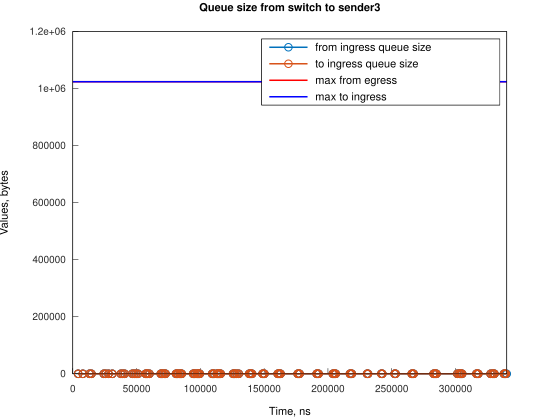

The file beside this chart, header and first rows:
Time, from_ingress_queue_size, to_ingress_queue_size
4172, 1, nan
4172, 0, 0
7894, 1, 0
7894, 0, 0
13110, 1, 0
13110, 0, 0
14605, 1, 0
14605, 0, 0
24289, 1, 0
24289, 0, 0
25780, 1, 0
25780, 0, 0
28013, 1, 0
28013, 0, 0
30996, 1, 0
30996, 0, 0
37701, 1, 0
37701, 0, 0
39187, 1, 0
39187, 0, 0
40677, 1, 0
40677, 0, 0
46640, 1, 0
46640, 0, 0
48128, 1, 0
48128, 0, 0
49622, 1, 0
49622, 0, 0
51108, 1, 0
51108, 0, 0
57070, 1, 0
57071, 0, 0
57816, 1, 0
57816, 0, 0
58559, 1, 0
58559, 0, 0
60049, 1, 0
60049, 0, 0
68993, 1, 0
68994, 0, 0
69736, 1, 0
69736, 0, 0
70480, 1, 0
70480, 0, 0
71970, 1, 0
71970, 0, 0
72715, 1, 0
72715, 0, 0
80912, 1, 0
80912, 0, 0
81657, 1, 0
81658, 0, 0
82400, 1, 0
82400, 0, 0
83891, 1, 0
83891, 0, 0
84636, 1, 0
84636, 0, 0
85381, 1, 0
85381, 0, 0
... 146 more rows
